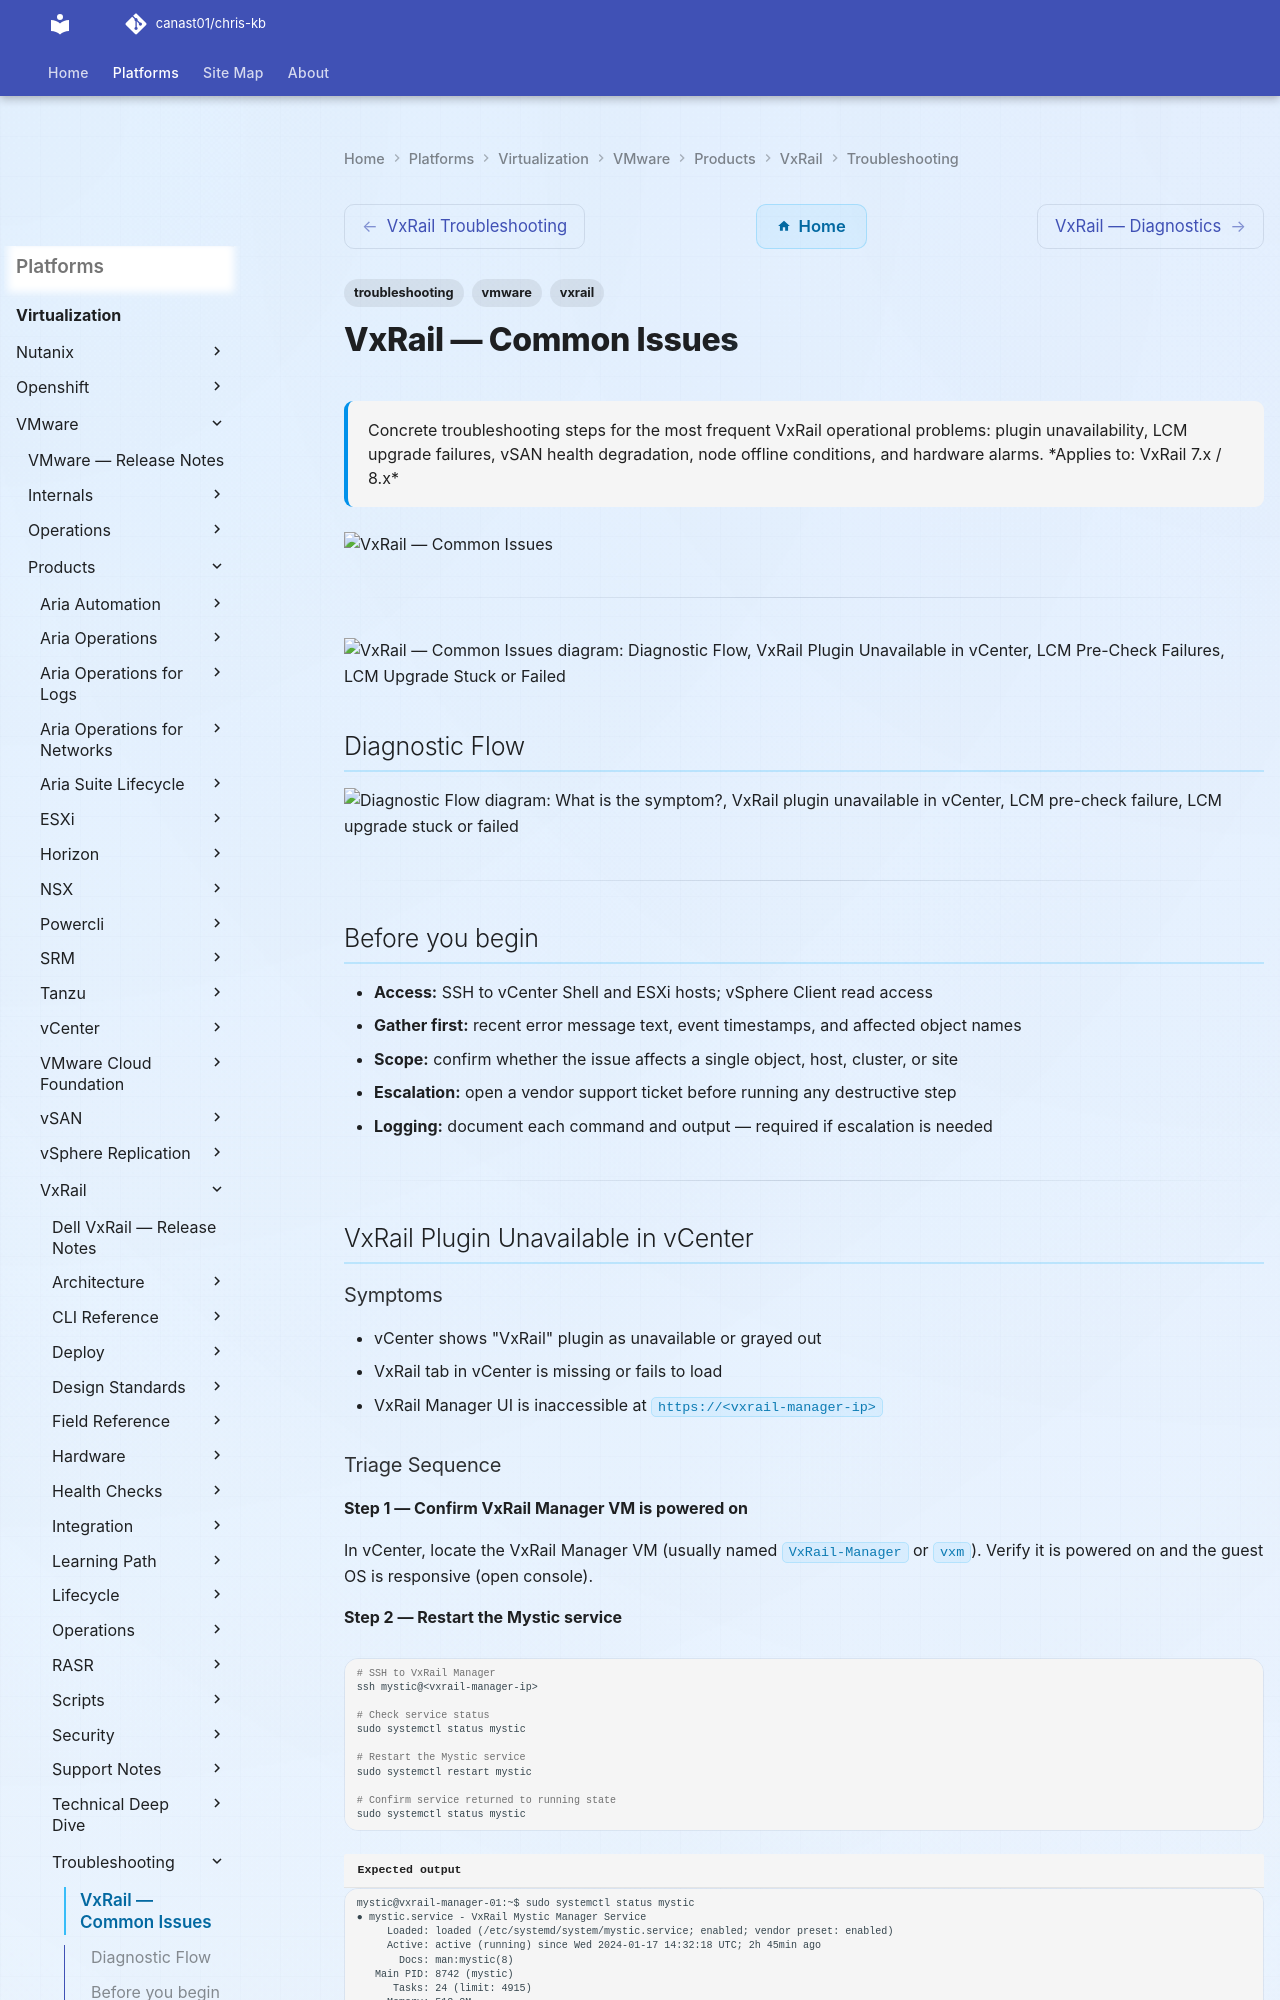

repository: canast01/chris-kb · page: virtualization/vmware/products/vxrail/troubleshooting/common-issues/index.html · generator: mkdocs

---
tags:
  - troubleshooting
  - vmware
  - vxrail
search:
  boost: 1.5
description: "Concrete troubleshooting steps for the most frequent VxRail operational problems: plugin unavailability, LCM upgrade failures, vSAN health degradation..."
---
# VxRail — Common Issues

<div class="kb-summary">
Concrete troubleshooting steps for the most frequent VxRail operational problems: plugin unavailability, LCM upgrade failures, vSAN health degradation, node offline conditions, and hardware alarms.

*Applies to: VxRail 7.x / 8.x*
</div>
![VxRail — Common Issues](../../../../../assets/virtualization-vmware-vxrail-troubleshooting-common-issues.svg)

---

```d2
direction: down

symptom: Identify Symptom {shape: diamond}
diagnostic_flow: "Diagnostic Flow" {shape: rectangle}
vxrail_plugin_unavailable_in_vcenter: "VxRail Plugin Unavailable in vCenter" {shape: rectangle}
lcm_precheck_failures: "LCM Pre-Check Failures" {shape: rectangle}
lcm_upgrade_stuck_or_failed: "LCM Upgrade Stuck or Failed" {shape: rectangle}
vsan_health_check_failures: "vSAN Health Check Failures" {shape: rectangle}
vsan_degraded_and_absent_objects: "vSAN Degraded and Absent Objects" {shape: rectangle}
resolution: Resolve or Escalate {shape: oval}

symptom -> diagnostic_flow: investigate
symptom -> vxrail_plugin_unavailable_in_vcenter: investigate
symptom -> lcm_precheck_failures: investigate
symptom -> lcm_upgrade_stuck_or_failed: investigate
symptom -> vsan_health_check_failures: investigate
symptom -> vsan_degraded_and_absent_objects: investigate
diagnostic_flow -> resolution
vxrail_plugin_unavailable_in_vcenter -> resolution
lcm_precheck_failures -> resolution
lcm_upgrade_stuck_or_failed -> resolution
vsan_health_check_failures -> resolution
vsan_degraded_and_absent_objects -> resolution
```

## Diagnostic Flow

```d2
direction: right

S: "What is the symptom?" {shape: rectangle}
B1: "VxRail plugin unavailable in vCenter" {shape: rectangle}
B2: "LCM pre-check failure" {shape: rectangle}
B3: "LCM upgrade stuck or failed" {shape: rectangle}
B4: "vSAN health check failure" {shape: rectangle}
B5: "Node offline in VxRail plugin" {shape: rectangle}
B6: "Hardware alarm on node" {shape: rectangle}
D1: "D1" {shape: rectangle}
R1: "Restart Mystic Service\n→ VxRail Plugin Unavailable in vCenter" {shape: rectangle}
R2: "Re-register Plugin via API\n→ VxRail Plugin Unavailable in vCenter" {shape: rectangle}
R3: "Resolve Failing Check\n→ LCM Pre-Check Failures" {shape: rectangle}
D2: "D2" {shape: rectangle}
R4: "Fix Root Cause · Resume LCM\n→ LCM Upgrade Stuck or Failed" {shape: rectangle}
R5: "Open Dell Support Case\n→ LCM Upgrade Stuck or Failed" {shape: rectangle}
R6: "Match Health Check to Resolution Table\n→ vSAN Health Check Failures" {shape: rectangle}
D3: "D3" {shape: rectangle}
R7: "Check OOB Network · Power State\n→ Node Offline in VxRail Plugin" {shape: rectangle}
R8: "Check ESXi mgmt · VxRail API\n→ Node Offline in VxRail Plugin" {shape: rectangle}
R9: "Read iDRAC SEL · Check vCenter HW View\n→ Node Hardware Alarm" {shape: rectangle}

S -> B1
S -> B2
S -> B3
S -> B4
S -> B5
S -> B6
D1 -> R1
D1 -> R2
B2 -> R3
D2 -> R4
D2 -> R5
B4 -> R6
D3 -> R7
D3 -> R8
B6 -> R9
```

---
